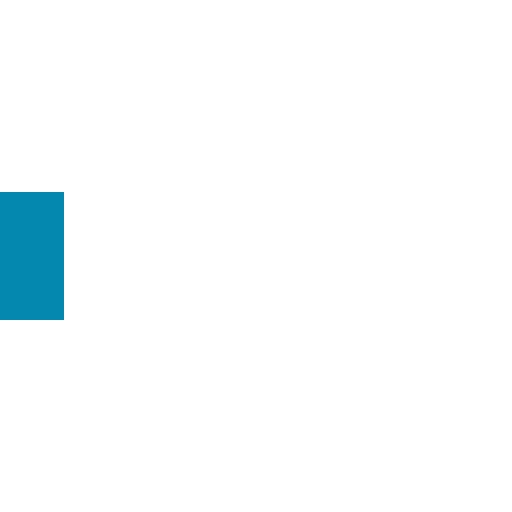
t = 0.00 s
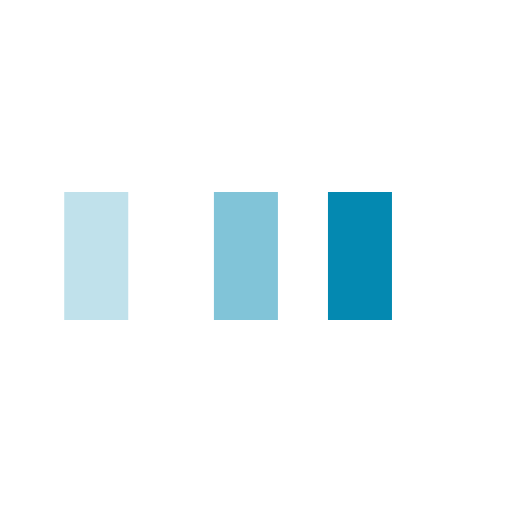
t = 0.25 s
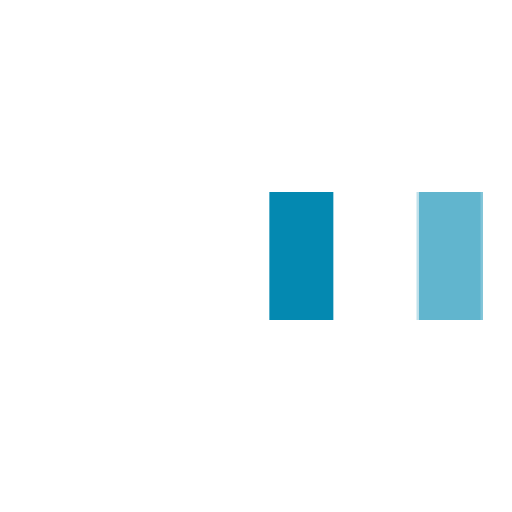
t = 0.58 s
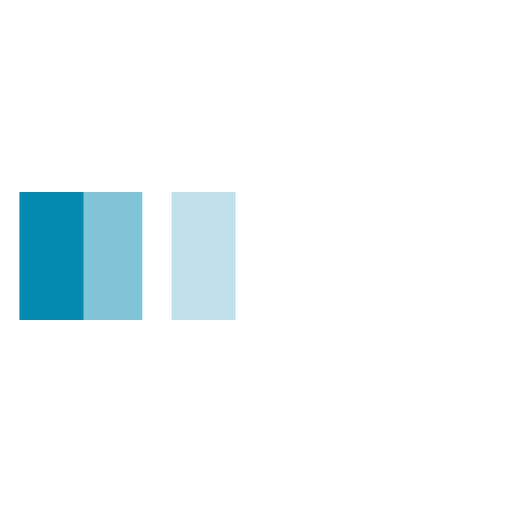
t = 0.85 s
t = 1.13 s: frame unchanged from t = 0.00 s, image omitted
t = 1.45 s: frame unchanged from t = 0.00 s, image omitted

The animated SVG that drew these frames (rendered in a browser with its animation timeline set to each time). Animation: 3 SMIL elements (animateTransform=3); one cycle of 1.70 s, repeats indefinitely.

<svg xmlns="http://www.w3.org/2000/svg" viewBox="0 0 32 32" fill="#0489B1">
  <path transform="translate(0 0)" d="M0 12 V20 H4 V12z">
    <animateTransform attributeName="transform" type="translate" values="0 0; 28 0; 0 0; 0 0" dur="1.5s" begin="0" repeatCount="indefinite" keytimes="0;0.3;0.6;1" keySplines="0.2 0.2 0.4 0.8;0.2 0.2 0.4 0.8;0.2 0.2 0.4 0.8" calcMode="spline" />
  </path>
  <path opacity="0.5" transform="translate(0 0)" d="M0 12 V20 H4 V12z">
    <animateTransform attributeName="transform" type="translate" values="0 0; 28 0; 0 0; 0 0" dur="1.5s" begin="0.1s" repeatCount="indefinite" keytimes="0;0.3;0.6;1" keySplines="0.2 0.2 0.4 0.8;0.2 0.2 0.4 0.8;0.2 0.2 0.4 0.8" calcMode="spline" />
  </path>
  <path opacity="0.25" transform="translate(0 0)" d="M0 12 V20 H4 V12z">
    <animateTransform attributeName="transform" type="translate" values="0 0; 28 0; 0 0; 0 0" dur="1.5s" begin="0.2s" repeatCount="indefinite" keytimes="0;0.3;0.6;1" keySplines="0.2 0.2 0.4 0.8;0.2 0.2 0.4 0.8;0.2 0.2 0.4 0.8" calcMode="spline" />
  </path>
</svg>
